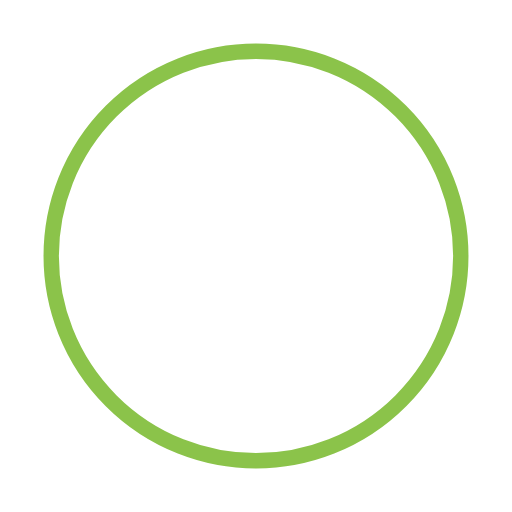
t = 0.00 s
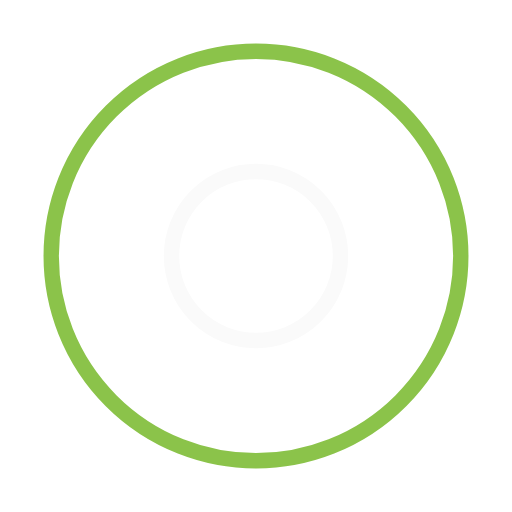
t = 0.50 s
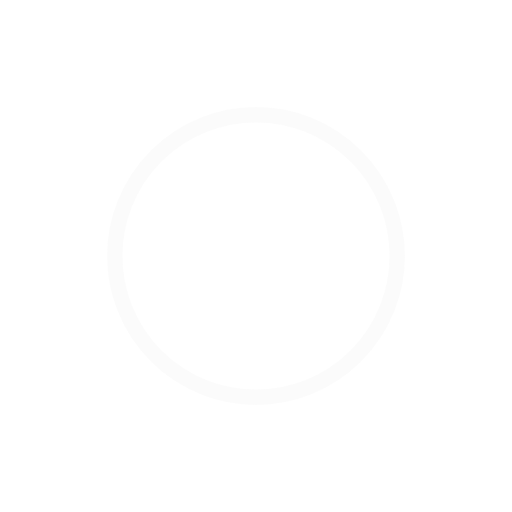
t = 1.00 s
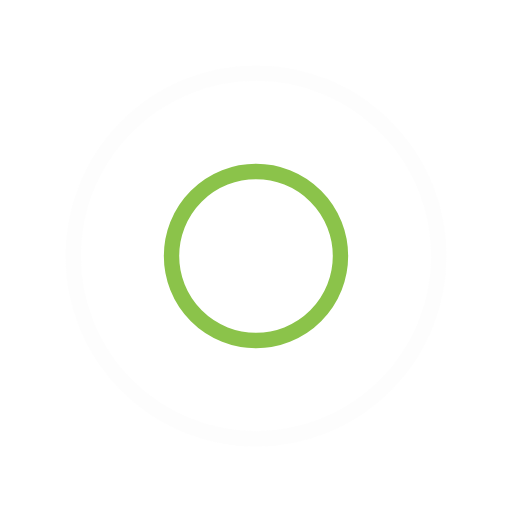
t = 1.50 s
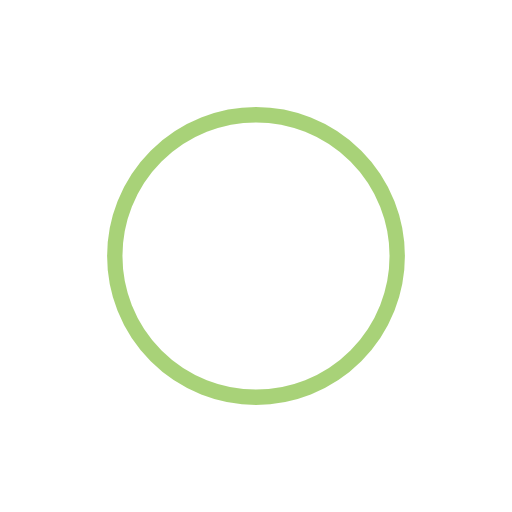
t = 2.00 s
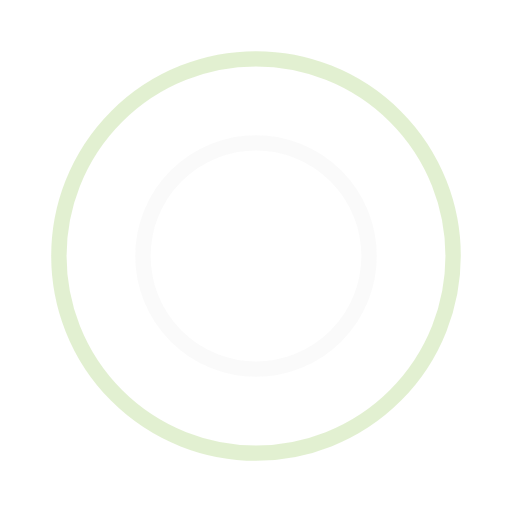
t = 2.67 s

The animated SVG that drew these frames (rendered in a browser with its animation timeline set to each time). Animation: 4 SMIL elements (animate=4); one cycle of 3.00 s, repeats indefinitely.

<?xml version="1.0" encoding="utf-8"?><svg width='120px' height='120px' xmlns="http://www.w3.org/2000/svg" viewBox="0 0 100 100" preserveAspectRatio="xMidYMid" class="uil-ripple"><rect x="0" y="0" width="100" height="100" fill="none" class="bk"></rect><g> <animate attributeName="opacity" dur="2s" repeatCount="indefinite" begin="0s" keyTimes="0;0.33;1" values="1;1;0"></animate><circle cx="50" cy="50" r="40" stroke="#fafafa" fill="none" stroke-width="3" stroke-linecap="round"><animate attributeName="r" dur="2s" repeatCount="indefinite" begin="0s" keyTimes="0;0.33;1" values="0;22;44"></animate></circle></g><g><animate attributeName="opacity" dur="2s" repeatCount="indefinite" begin="1s" keyTimes="0;0.33;1" values="1;1;0"></animate><circle cx="50" cy="50" r="40" stroke="#8BC34A" fill="none" stroke-width="3" stroke-linecap="round"><animate attributeName="r" dur="2s" repeatCount="indefinite" begin="1s" keyTimes="0;0.33;1" values="0;22;44"></animate></circle></g></svg>
